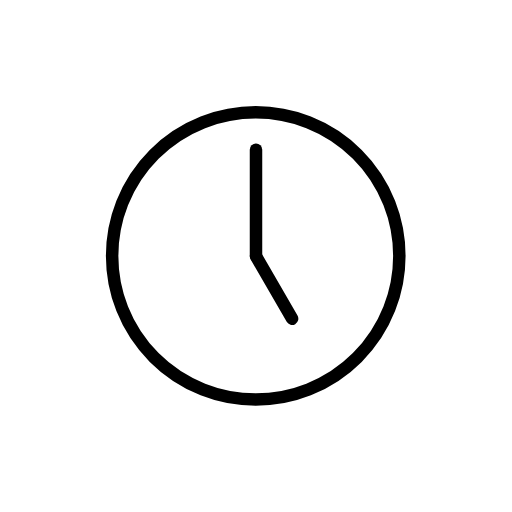
t = 0.00 s
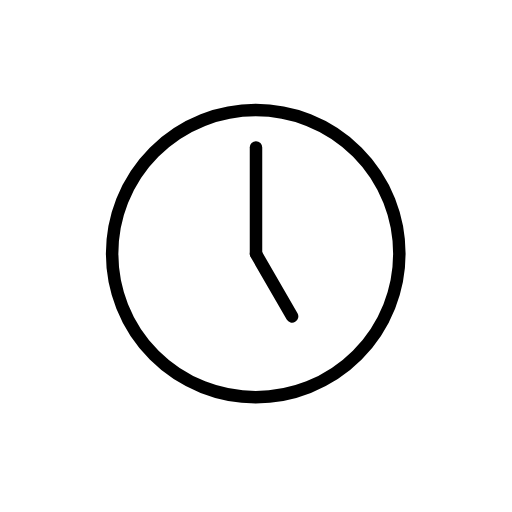
t = 0.48 s
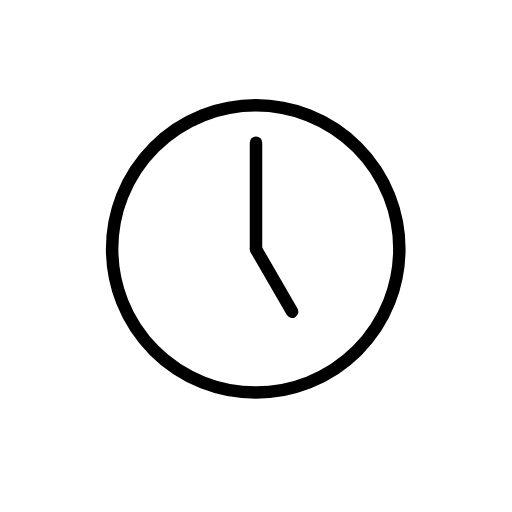
t = 1.43 s
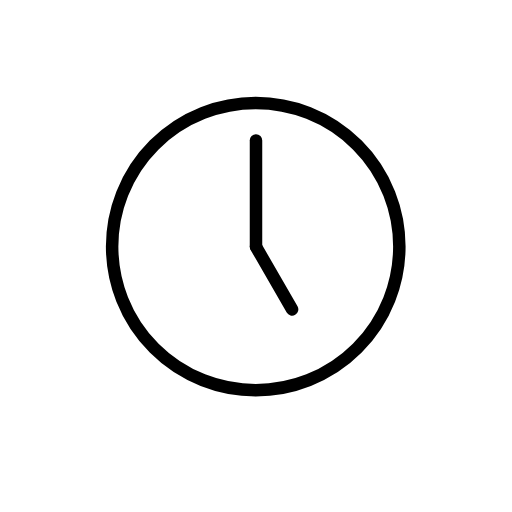
t = 1.90 s
t = 2.38 s: frame unchanged from t = 1.43 s, image omitted
t = 3.33 s: frame unchanged from t = 0.48 s, image omitted

The animated SVG that drew these frames (rendered in a browser with its animation timeline set to each time). Animation: 1 SMIL element (animateTransform=1); one cycle of 3.80 s, repeats indefinitely.

<?xml version='1.0' encoding='utf-8'?>
<svg xmlns="http://www.w3.org/2000/svg" id="emoji" viewBox="-5 -5 82 82" width="200" height="200" role="img">
  <title>OpenMoji: five o’clock</title><g><g id="color">
    <circle cx="35.958" cy="35.9901" r="23" fill="#FFFFFF" stroke="none" stroke-linecap="round" stroke-linejoin="round" stroke-miterlimit="10" stroke-width="2" />
    <line x1="36" x2="36" y1="18.9893" y2="35.9893" fill="#FFFFFF" stroke="none" stroke-linecap="round" stroke-linejoin="round" stroke-miterlimit="10" stroke-width="2" />
    <line x1="41.7824" x2="36.0089" y1="46.0493" y2="36.0493" fill="#FFFFFF" stroke="none" stroke-linecap="round" stroke-linejoin="round" stroke-miterlimit="10" stroke-width="2" />
  </g>
  <g id="hair" />
  <g id="skin" />
  <g id="skin-shadow" />
  <g id="line">
    <circle cx="35.958" cy="35.9901" r="23" fill="none" stroke="#000000" stroke-linecap="round" stroke-linejoin="round" stroke-miterlimit="10" stroke-width="2" />
    <line x1="36" x2="36" y1="18.9893" y2="35.9893" fill="none" stroke="#000000" stroke-linecap="round" stroke-linejoin="round" stroke-miterlimit="10" stroke-width="2" />
    <line x1="41.7824" x2="36.0089" y1="46.0493" y2="36.0493" fill="none" stroke="#000000" stroke-linecap="round" stroke-linejoin="round" stroke-miterlimit="10" stroke-width="2" />
  </g>
<animateTransform attributeName="transform" type="translate" values="0 0;0 -1.5;0 0" dur="3.8s" repeatCount="indefinite" /></g></svg>
